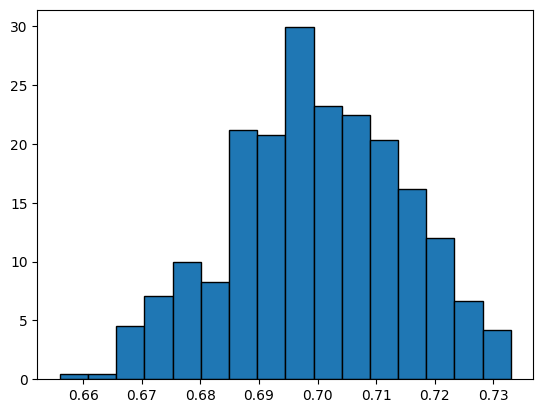

Recreate this plot in Python.
import matplotlib.pyplot as plt
import numpy as np
from matplotlib import rc
rc('font', family='Malgun Gothic')  # Windows 기본 한글 폰트

np.random.seed(0)
head_count_array = np.random.binomial(1000, 0.7, 500)
frequency_array = head_count_array / 1000

likelihoods, bin_edges, _ = plt.hist(frequency_array, bins='auto',
         edgecolor='black', density=True)
# plt.xlabel('빈도 구간')
# plt.ylabel('상대적 확률')
# plt.show()

bin_width = bin_edges[1] - bin_edges[0]
assert bin_width * likelihoods.sum() == 1.0

index = likelihoods.argmax()
area = likelihoods[index] * bin_width
range_start, range_end = bin_edges[index], bin_edges[index+1]
range_string = f"{range_start} - {range_end}"
print(f"샘플링된 빈도가 {range_string} 구간에 속할 확률은 {area}입니다")

peak_index = likelihoods.argmax()
start_index, end_index = (peak_index-1, peak_index+2)
area = likelihoods[start_index: end_index+1].sum() * bin_width
range_start, range_end = bin_edges[start_index], bin_edges[end_index]
range_string = f"{range_start} - {range_end}"
print(f"샘플링된 빈도가 {range_string} 구간에 속할 확률은 {area}입니다")

def compute_high_confidence_interval(likelihoods, bin_width):
    peak_index = likelihoods.argmax()
    area = likelihoods[peak_index] * bin_width
    start_index, end_index = peak_index, peak_index + 1
    while area < 0.95:
        if start_index > 0:
            start_index -= 1
        if end_index < likelihoods.size - 1:
            end_index += 1
        
        area = likelihoods[start_index: end_index+1].sum() * bin_width
    
    range_start, range_end = bin_edges[start_index], bin_edges[end_index]
    range_string = f"{range_start:.6f} - {range_end:.6f}"
    print(f"빈도 범위 {range_string}는 {100 * area:.2f}% 신뢰 구간을 나타냅니다")
    return start_index, end_index

compute_high_confidence_interval(likelihoods, bin_width)